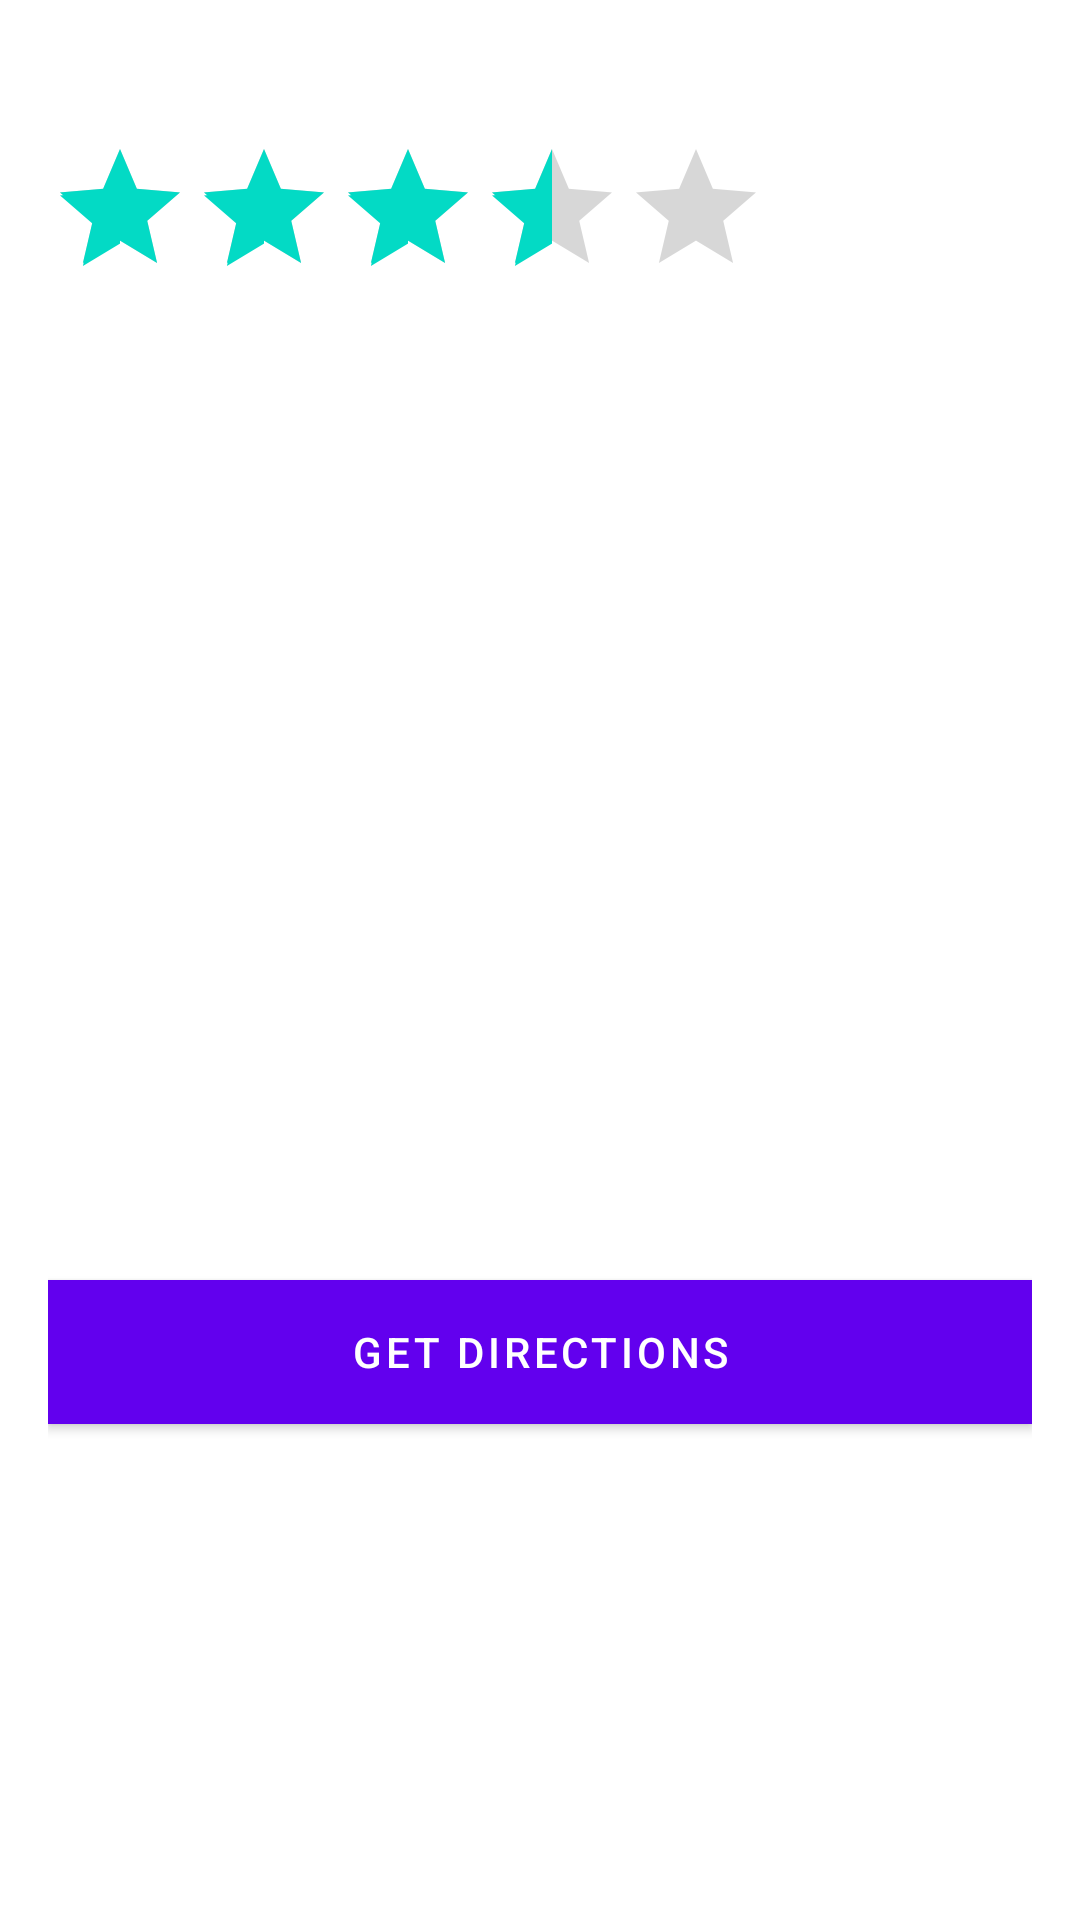

The Android layout XML behind this screen, and the referenced resources:
<!-- AndroidManifest.xml: application theme Theme.SplootTask -->
<!-- res/layout/custom_dialog_layout.xml -->
<?xml version="1.0" encoding="utf-8"?>
<LinearLayout xmlns:android="http://schemas.android.com/apk/res/android"
    android:layout_width="match_parent"
    android:layout_height="wrap_content"
    android:orientation="vertical"
    android:padding="16dp"
    android:background="@drawable/rounded_background">

    <TextView
        android:id="@+id/tvAddress"
        android:layout_width="match_parent"
        android:layout_height="wrap_content"
        android:textSize="16sp"
        android:textColor="@android:color/black"
        android:layout_marginBottom="8dp"/>

    <RatingBar
        android:id="@+id/ratingBar"
        android:layout_width="wrap_content"
        android:layout_height="wrap_content"
        android:numStars="5"
        android:stepSize="0.1"
        android:isIndicator="true"
        android:rating="3.5"
        android:layout_marginBottom="8dp"/>

    <ImageView
        android:id="@+id/ivPhoto"
        android:layout_width="match_parent"
        android:layout_height="300dp"
        android:scaleType="centerCrop"
        android:adjustViewBounds="true"
        android:src="@drawable/placeholder"
        android:layout_marginBottom="8dp"/>

    <Button
        android:id="@+id/btnDirections"
        android:layout_width="match_parent"
        android:layout_height="wrap_content"
        android:text="Get Directions"
        android:textColor="@android:color/white"
        android:background="@color/buttonBackground"
        android:layout_marginTop="8dp"/>

</LinearLayout>
<!-- resources referenced by this layout -->
<resources>
  <color name="buttonBackground">#FF5722</color>
  <style name="Theme.SplootTask" parent="Theme.MaterialComponents.DayNight.DarkActionBar">
          
          <item name="colorPrimary">@color/purple_500</item>
          <item name="colorPrimaryVariant">@color/purple_700</item>
          <item name="colorOnPrimary">@color/white</item>
          
          <item name="colorSecondary">@color/teal_200</item>
          <item name="colorSecondaryVariant">@color/teal_700</item>
          <item name="colorOnSecondary">@color/black</item>
          
          <item name="android:statusBarColor">?attr/colorPrimaryVariant</item>
          
      </style>
  <color name="purple_500">#FF6200EE</color>
  <color name="purple_700">#FF3700B3</color>
  <color name="white">#FFFFFFFF</color>
  <color name="teal_200">#FF03DAC5</color>
  <color name="teal_700">#FF018786</color>
  <color name="black">#FF000000</color>
</resources>
